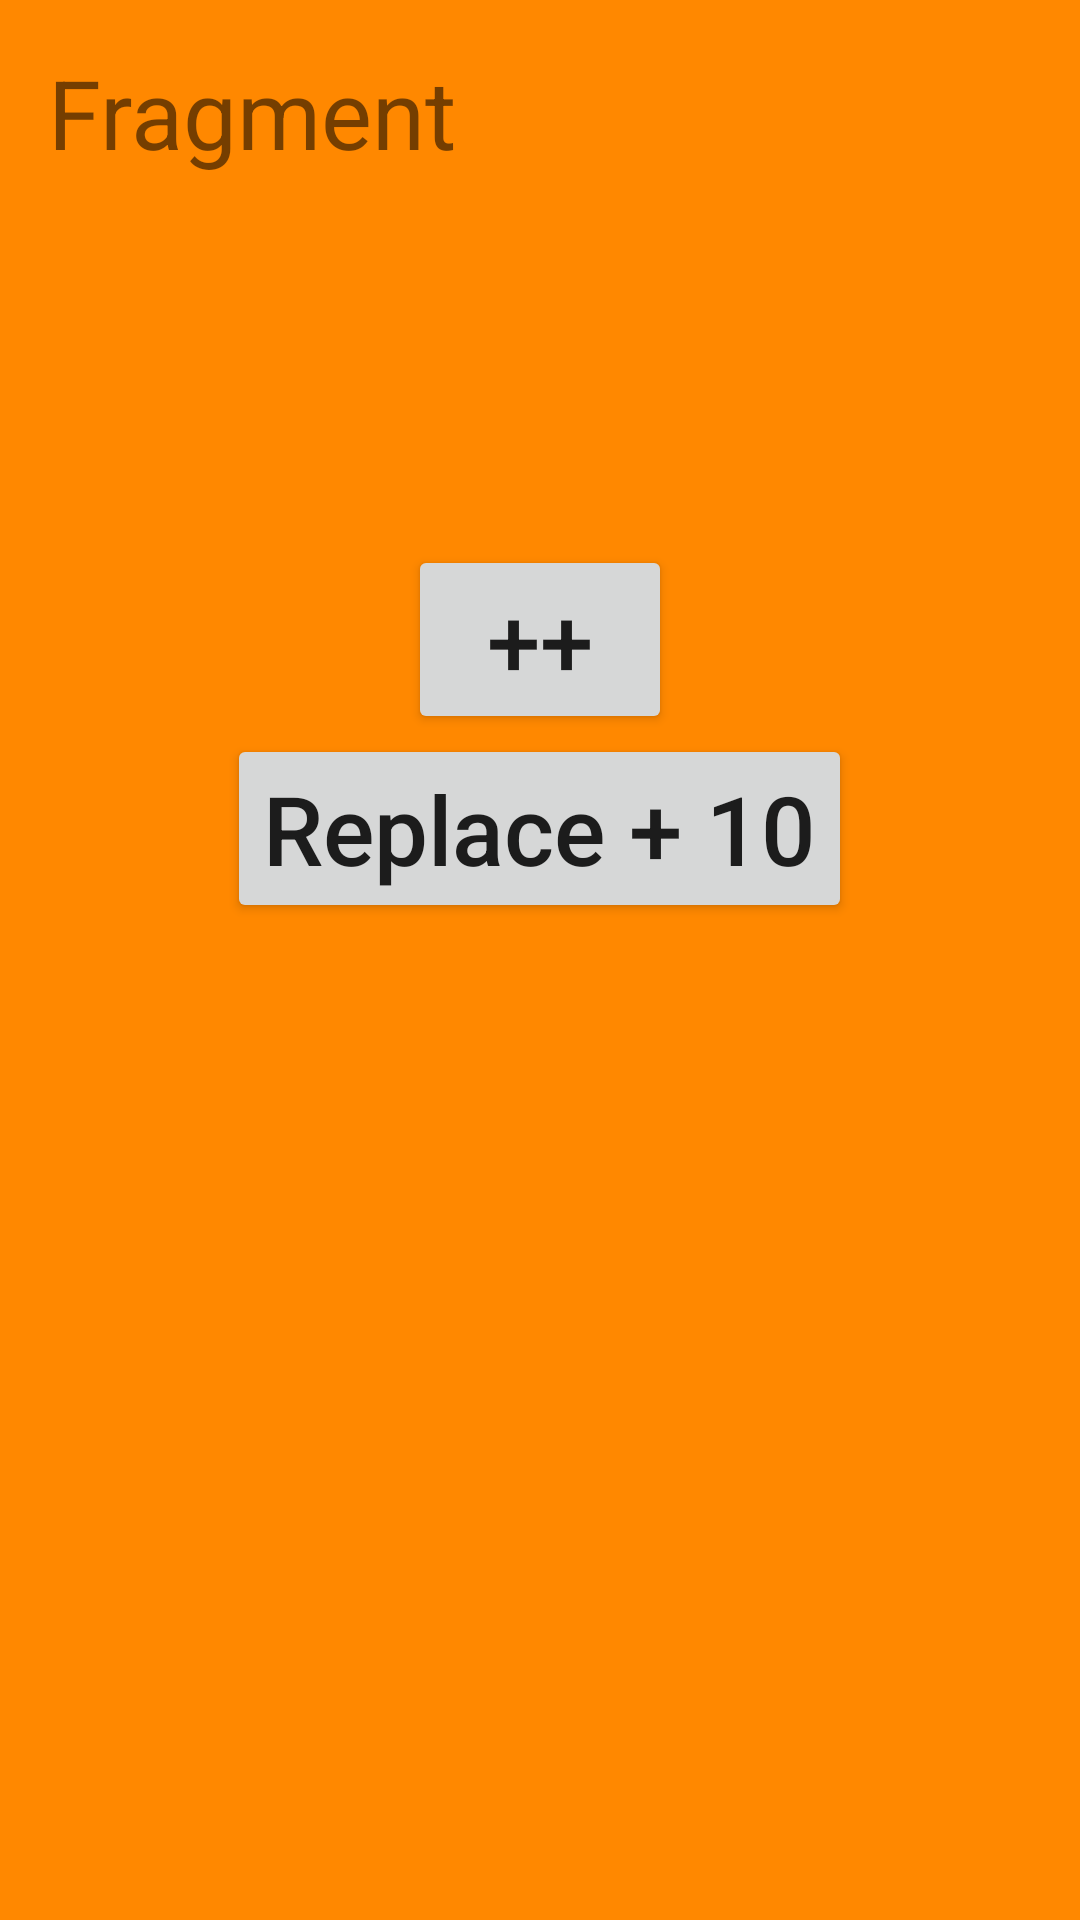

This screen was rendered from an Android layout file. Write that file and the resources it references.
<!-- AndroidManifest.xml: application theme Theme.null -->
<!-- res/layout/main_fragment.xml -->
<?xml version="1.0" encoding="utf-8"?>
<LinearLayout xmlns:android="http://schemas.android.com/apk/res/android"
    xmlns:tools="http://schemas.android.com/tools"
    android:layout_width="match_parent"
    android:layout_height="match_parent"
    android:background="@android:color/holo_orange_dark"
    android:gravity="center_horizontal"
    android:orientation="vertical">

    <TextView
        android:id="@+id/title"
        android:layout_width="wrap_content"
        android:layout_height="wrap_content"
        android:layout_gravity="left"
        android:layout_margin="16dp"
        android:text="Fragment"
        android:textSize="32sp" />

    <TextView
        android:id="@+id/count"
        android:layout_width="wrap_content"
        android:layout_height="wrap_content"
        android:textSize="80dp"
        tools:text="0" />

    <Button
        android:id="@+id/plus"
        android:layout_width="wrap_content"
        android:layout_height="wrap_content"
        android:text="++"
        android:textSize="32sp" />

    <Button
        android:id="@+id/replace"
        android:layout_width="wrap_content"
        android:layout_height="wrap_content"
        android:text="Replace + 10"
        android:textAllCaps="false"
        android:textSize="32sp" />
</LinearLayout>
<!-- resources referenced by this layout -->
<resources>
  <style name="Theme.null" parent="Theme.MaterialComponents.DayNight.DarkActionBar">
          
          <item name="colorPrimary">@color/purple500</item>
          <item name="colorPrimaryDark">@color/purple700</item>
          <item name="colorAccent">@color/teal200</item>
      </style>
</resources>
